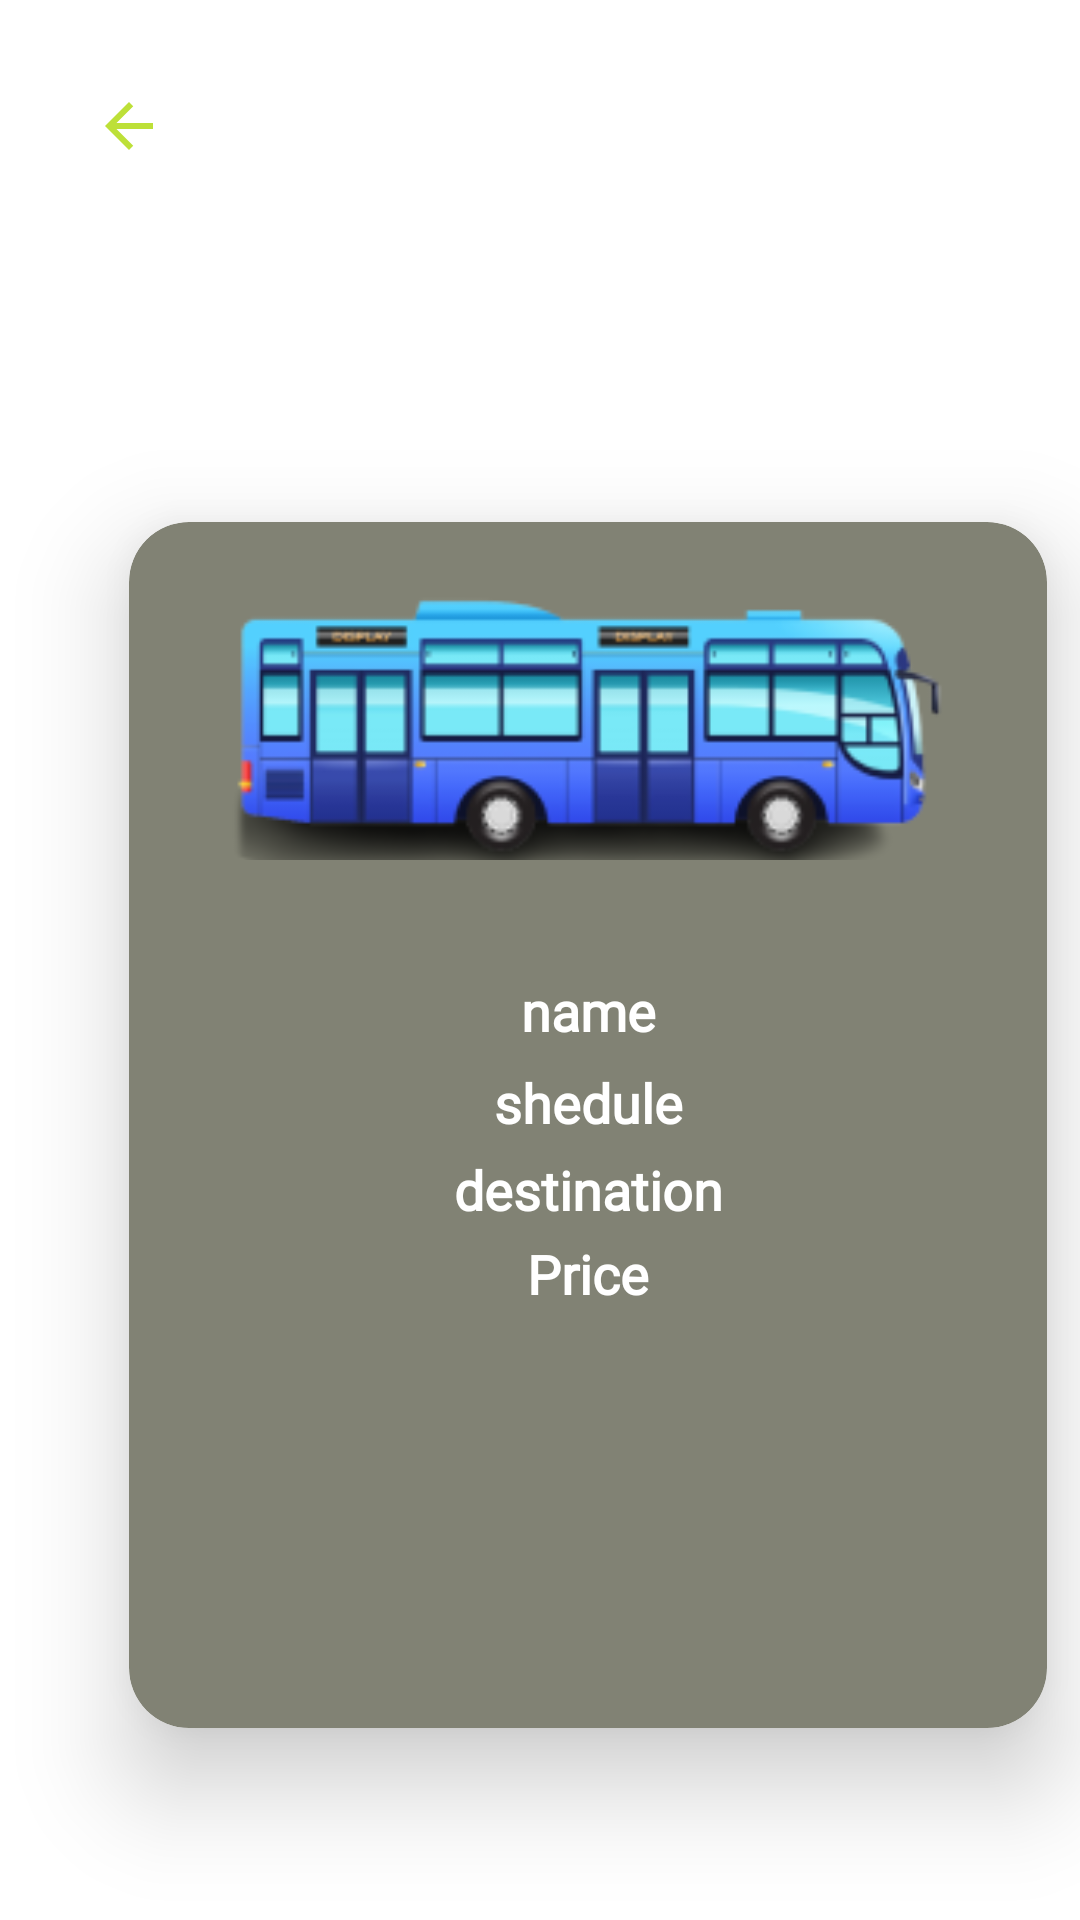

Reconstruct the res/layout file that produces this screen, plus the resources it refers to.
<!-- AndroidManifest.xml: application theme Theme.MyApplication -->
<!-- res/layout/fragment_transport_details.xml -->
<?xml version="1.0" encoding="utf-8"?>
<FrameLayout xmlns:android="http://schemas.android.com/apk/res/android"
    xmlns:app="http://schemas.android.com/apk/res-auto"
    xmlns:tools="http://schemas.android.com/tools"
    android:layout_width="match_parent"
    android:layout_height="match_parent"
    android:background="@drawable/reclamation_background"
    android:foregroundGravity="center"
    app:layout_anchorGravity="center"
    tools:context=".TransportDetailsFragment">

    
    <LinearLayout


        android:layout_width="412dp"
        android:layout_height="733dp"

        android:orientation="vertical"
        app:layout_constraintBottom_toBottomOf="parent"
        app:layout_constraintEnd_toEndOf="parent"
        app:layout_constraintHorizontal_bias="1.0"
        app:layout_constraintStart_toStartOf="parent"
        app:layout_constraintTop_toTopOf="parent">

        <ImageView
            android:id="@+id/backtn3"
            android:layout_width="38dp"
            android:layout_height="wrap_content"
            android:layout_gravity="right"
            android:layout_marginTop="30dp"
            android:layout_marginEnd="350dp"
            android:clickable="true"
            android:foregroundGravity="right"
            app:srcCompat="@drawable/ic_baseline_arrow_back_24" />


        <androidx.cardview.widget.CardView
            android:layout_width="306dp"
            android:layout_height="402dp"
            android:layout_gravity="center"
            android:layout_marginLeft="0dp"
            android:layout_marginTop="120dp"
            android:layout_marginEnd="10dp"
            android:layout_marginBottom="30dp"
            android:background="#CD4646"
            android:backgroundTint="#818274"
            app:cardCornerRadius="20dp"
            app:cardElevation="20dp">

            <ImageView
                android:id="@+id/trasnportdetailimg"
                android:layout_width="251dp"
                android:layout_height="135dp"
                android:layout_marginLeft="27dp"
                android:layout_marginTop="0dp"
                android:layout_marginBottom="30dp"
                android:foregroundGravity="center_vertical"
                app:srcCompat="@drawable/busv2" />

            <TextView
                android:id="@+id/nameuser"
                android:layout_width="match_parent"
                android:layout_height="326dp"
                android:layout_margin="0dp"
                android:layout_marginStart="100dp"
                android:layout_marginLeft="0dp"
                android:layout_marginTop="50dp"
                android:fontFamily="@font/inter_bold"
                android:gravity="center"
                android:text="name"
                android:textColor="#FFFFFF"
                android:textSize="18sp"
                android:textStyle="bold" />

            <TextView
                android:id="@+id/shedule"
                android:layout_width="match_parent"
                android:layout_height="227dp"
                android:layout_marginTop="80dp"
                android:fontFamily="@font/inter_bold"
                android:gravity="center"
                android:text="shedule"
                android:textColor="#FFFFFF"
                android:textSize="18sp"
                android:textStyle="bold" />

            <TextView
                android:id="@+id/emailuser"
                android:layout_width="match_parent"
                android:layout_height="205dp"
                android:layout_marginTop="120dp"
                android:fontFamily="@font/inter_bold"
                android:gravity="center"
                android:text="destination"
                android:textColor="#FFFFFF"
                android:textSize="18sp"
                android:textStyle="bold" />

            <TextView
                android:id="@+id/adresseuser"
                android:layout_width="match_parent"
                android:layout_height="201dp"
                android:layout_marginTop="150dp"
                android:fontFamily="@font/inter_bold"
                android:gravity="center"
                android:text="Price"
                android:textColor="#FFFFFF"
                android:textSize="18sp"
                android:textStyle="bold" />
        </androidx.cardview.widget.CardView>


    </LinearLayout>

</FrameLayout>
<!-- resources referenced by this layout -->
<resources>
  <!-- drawable busv2: png bitmap (drawable, 19043 bytes) -->
  <!-- drawable ic_baseline_arrow_back_24 (drawable) -->
  <vector android:autoMirrored="true" android:height="24dp"
      android:tint="#BDE038" android:viewportHeight="24"
      android:viewportWidth="24" android:width="24dp" xmlns:android="http://schemas.android.com/apk/res/android">
      <path android:fillColor="@android:color/white" android:pathData="M20,11H7.83l5.59,-5.59L12,4l-8,8 8,8 1.41,-1.41L7.83,13H20v-2z"/>
  </vector>
  <style name="Theme.MyApplication" parent="Theme.MaterialComponents.Light">
          
          <item name="colorPrimary">@color/colorPrimary</item>
          <item name="colorPrimaryVariant">@color/colorPrimaryLight</item>
          <item name="colorOnPrimary">@color/colorPrimaryLight</item>
          
          <item name="colorSecondary">@color/colorSecondaryLight</item>
          <item name="colorSecondaryVariant">@color/colorSecondaryLight</item>
          <item name="colorOnSecondary">@color/colorSecondaryLight</item>
          
          <item name="android:statusBarColor">?attr/colorPrimaryVariant</item>
          
      </style>
  <color name="colorPrimary">#10454F</color>
  <color name="colorPrimaryLight">#7ee9c2</color>
  <color name="colorSecondaryLight">#cefff8</color>
</resources>
